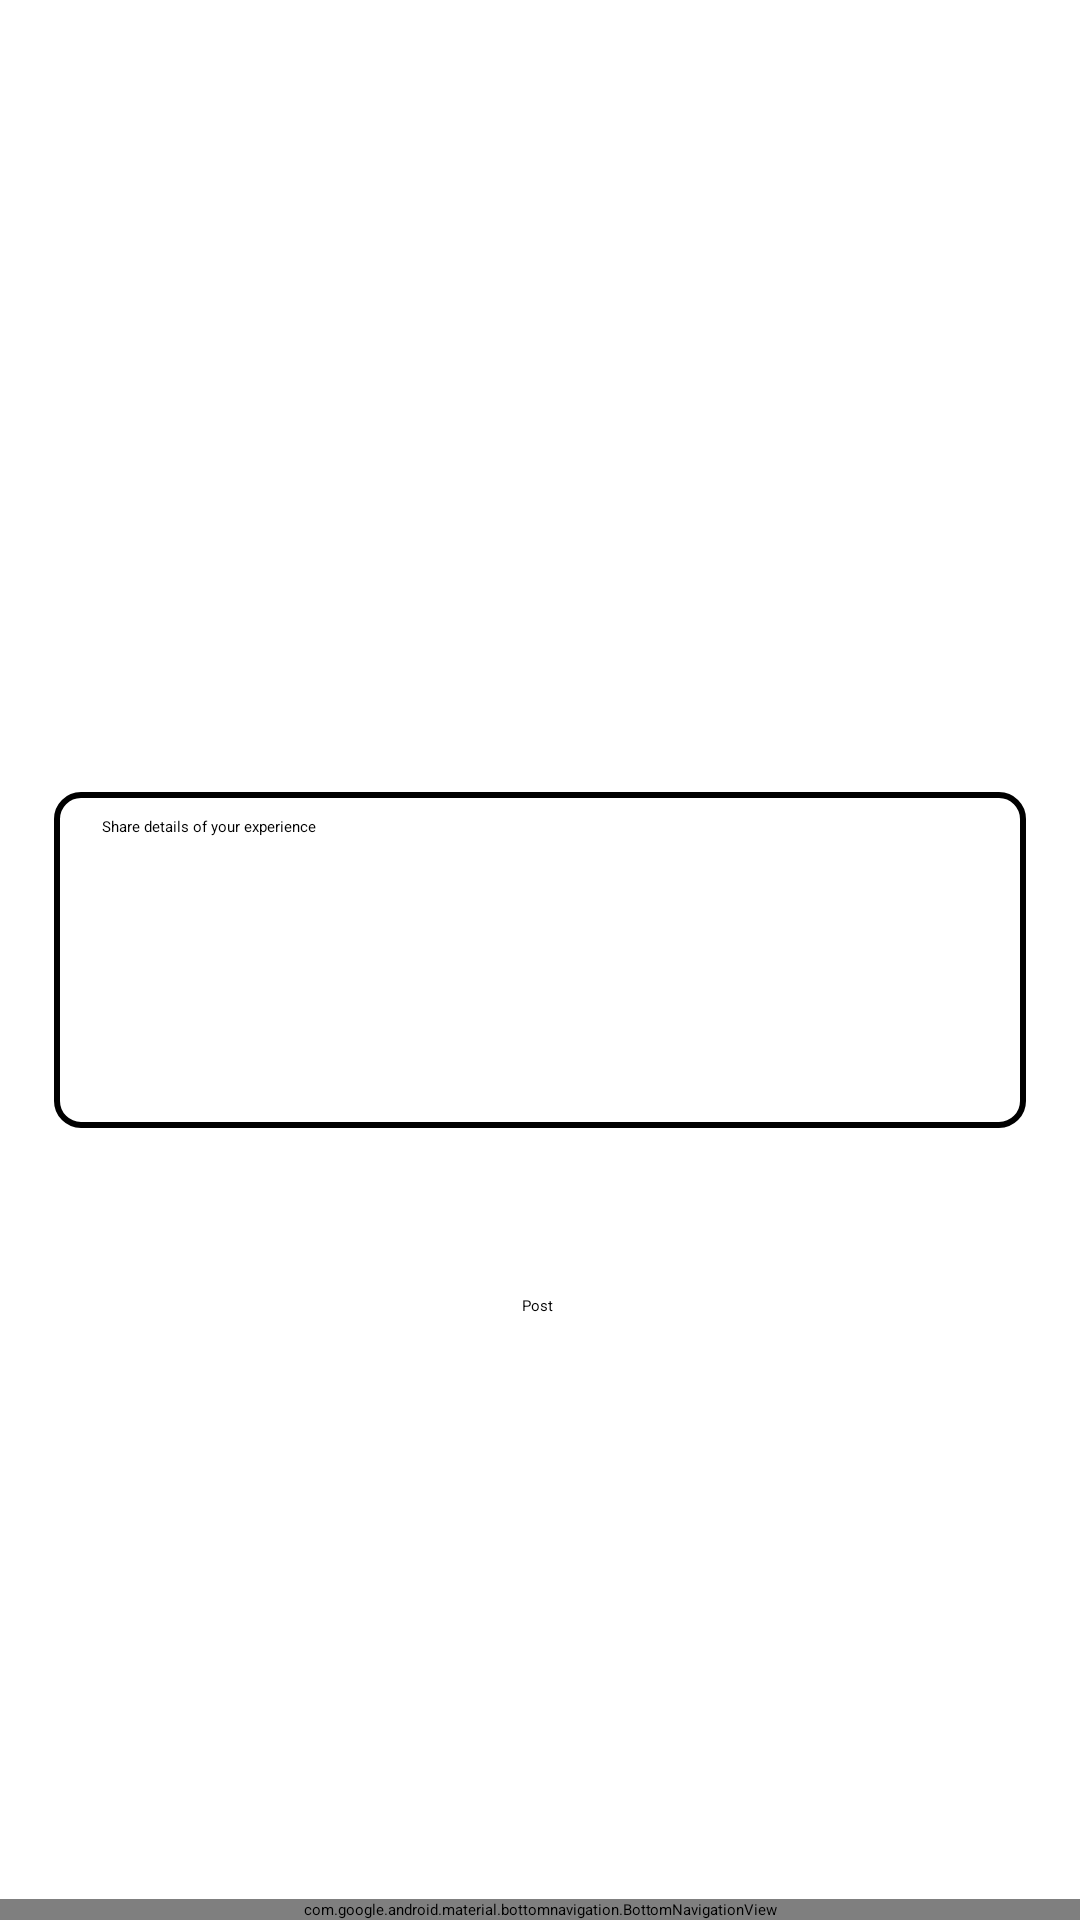

Here is an Android app screen rendered from its layout file. Give the layout XML and the strings, colors and styles it references.
<!-- AndroidManifest.xml: application theme Theme.pgLandlords -->
<!-- res/layout/create_reviews.xml -->
<?xml version="1.0" encoding="utf-8"?>
<androidx.constraintlayout.widget.ConstraintLayout xmlns:android="http://schemas.android.com/apk/res/android"
    xmlns:app="http://schemas.android.com/apk/res-auto"
    xmlns:tools="http://schemas.android.com/tools"
    android:layout_width="match_parent"
    android:layout_height="match_parent">

    <EditText
        android:id="@+id/editTextPostReviews"
        android:layout_width="324dp"
        android:layout_height="112dp"
        android:paddingStart="16dp"
        android:background="@drawable/edit_text_border"
        android:hint="Share details of your experience"
        app:layout_constraintBottom_toBottomOf="parent"
        app:layout_constraintEnd_toEndOf="parent"
        app:layout_constraintStart_toStartOf="parent"
        app:layout_constraintTop_toTopOf="parent" />

    <Button
        android:id="@+id/postReview"
        android:layout_width="wrap_content"
        android:layout_height="wrap_content"
        android:text="Post"
        android:backgroundTint="#2d7ce6"
        app:layout_constraintBottom_toBottomOf="parent"
        app:layout_constraintEnd_toEndOf="parent"
        app:layout_constraintHorizontal_bias="0.498"
        app:layout_constraintStart_toStartOf="parent"
        app:layout_constraintTop_toTopOf="parent"
        app:layout_constraintVertical_bias="0.682" />
    <include layout="@layout/bottom_navigation" />

</androidx.constraintlayout.widget.ConstraintLayout>
<!-- res/layout/bottom_navigation.xml (included above) -->
<com.google.android.material.bottomnavigation.BottomNavigationView xmlns:android="http://schemas.android.com/apk/res/android"
    xmlns:app="http://schemas.android.com/apk/res-auto"
    android:id="@+id/bottomNavigationView"
    android:layout_width="match_parent"
    android:layout_height="wrap_content"
    app:itemIconTint="@color/bottom_nav_item_background"
    app:itemTextColor="@color/bottom_nav_item_background"
    app:layout_constraintBottom_toBottomOf="parent"
    app:layout_constraintEnd_toEndOf="parent"
    app:layout_constraintHorizontal_bias="0.5"
    app:layout_constraintStart_toStartOf="parent"
    app:menu="@menu/nav_menu" />
<!-- resources referenced by this layout -->
<resources>
  <!-- drawable edit_text_border (drawable) -->
  <selector xmlns:android="http://schemas.android.com/apk/res/android">
      
      <item android:state_focused="true">
          <shape>
              <corners android:radius="8dp" />
              <solid android:color="@android:color/transparent" />
              <stroke android:width="2dp" android:color="#2d7ce6" />
              <padding android:top="8dp" android:bottom="8dp" />
          </shape>
      </item>
      
      <item>
          <shape>
              <corners android:radius="8dp" />
              <solid android:color="@android:color/transparent" />
              <stroke android:width="2dp" android:color="@null" />
              <padding android:top="8dp" android:bottom="8dp" />
          </shape>
      </item>
  </selector>
</resources>
